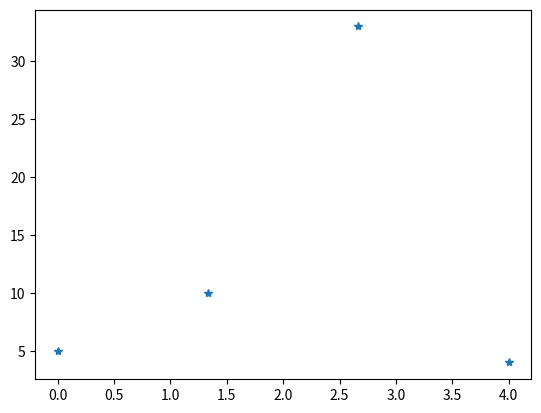

Here is the Python script that generated this plot:
import numpy as np

theList = [1,2,3,4,5,6,7,8,9,10]

array1 = np.array(theList)
print(array1, type(array1))

# print('array1+2:',array1+2)
# print('array1-2:',array1-2)
# print('array1*2:',array1*2)
# print('array1/2:',array1/2)

theArray=np.array([2,3,4,5,6,7,8])
print(theArray)
theArray[0]=theArray[0]/2
print(theArray)
theArray[1]=theArray[1]/2
print(theArray)

lower = 0
upper = 20
stepsize = 3
print(np.arange(lower, upper, stepsize))

start = 0
end = 20
print(np.linspace(start, end, end+1))

import matplotlib.pyplot as plt
Y = [5,10,33,4]
X = np.linspace(0,len(Y),len(Y))
plt.plot(X,Y,'*')
plt.show()

identityMatrix = np.eye(5, dtype = 'int')
print(identityMatrix)

matrixWithZeros = np.zeros((10,2))
print(matrixWithZeros)

print(matrixWithZeros.reshape(2,10))

print(matrixWithZeros.reshape(4,5))

start = 0
stop = 20
array1 = np.arange(start,stop+1, 2)
print(array1[1])            # 2nd element of array1
print(array1[3])            # 4th element of array1
print(array1[-1])           # last element of array1

array2 = np.array([[4,5,6],
                  [1,2,3],
                  [7,8,9]])
# first element of first row
print(array2[0, 0])
# element in the second row and third column
print(array2[1, 2])
# last element
print(array2[-1, -1])

array3 = np.linspace(0, 20, 21) 

print(array3[:4])    # printing the first 4 values
print(array3[5:11])  # printing value 5 to 11
print(array3[7:])    # printing all values starting with the 8th value
print(array3[7::2])  # printing every second value starting with the 8th value

array4 = np.arange(25)
array4 = array4.reshape(5,5)
print("matrix 1")
print(array4)             # printing the 5x5 matrix
print("\nmatrix 2")
print(array4[:3, 2:])     # output of the columns from index 2 to the last index of the rows with index 0 to 2
                          # i.e. a 3x3 matrix
print("\nmatrix 3")
print(array4[3:, :])      # output of all columns for the 4th (index 3) onwards 
                          # i.e. a 3x5 matrix
print("\nmatrix 4")
print(array4[:, 4:])      # output of the fith column (index 4) of all rows
                          # i.e. a 5x1 matrix

%run data/10_SelfTest.ipynb